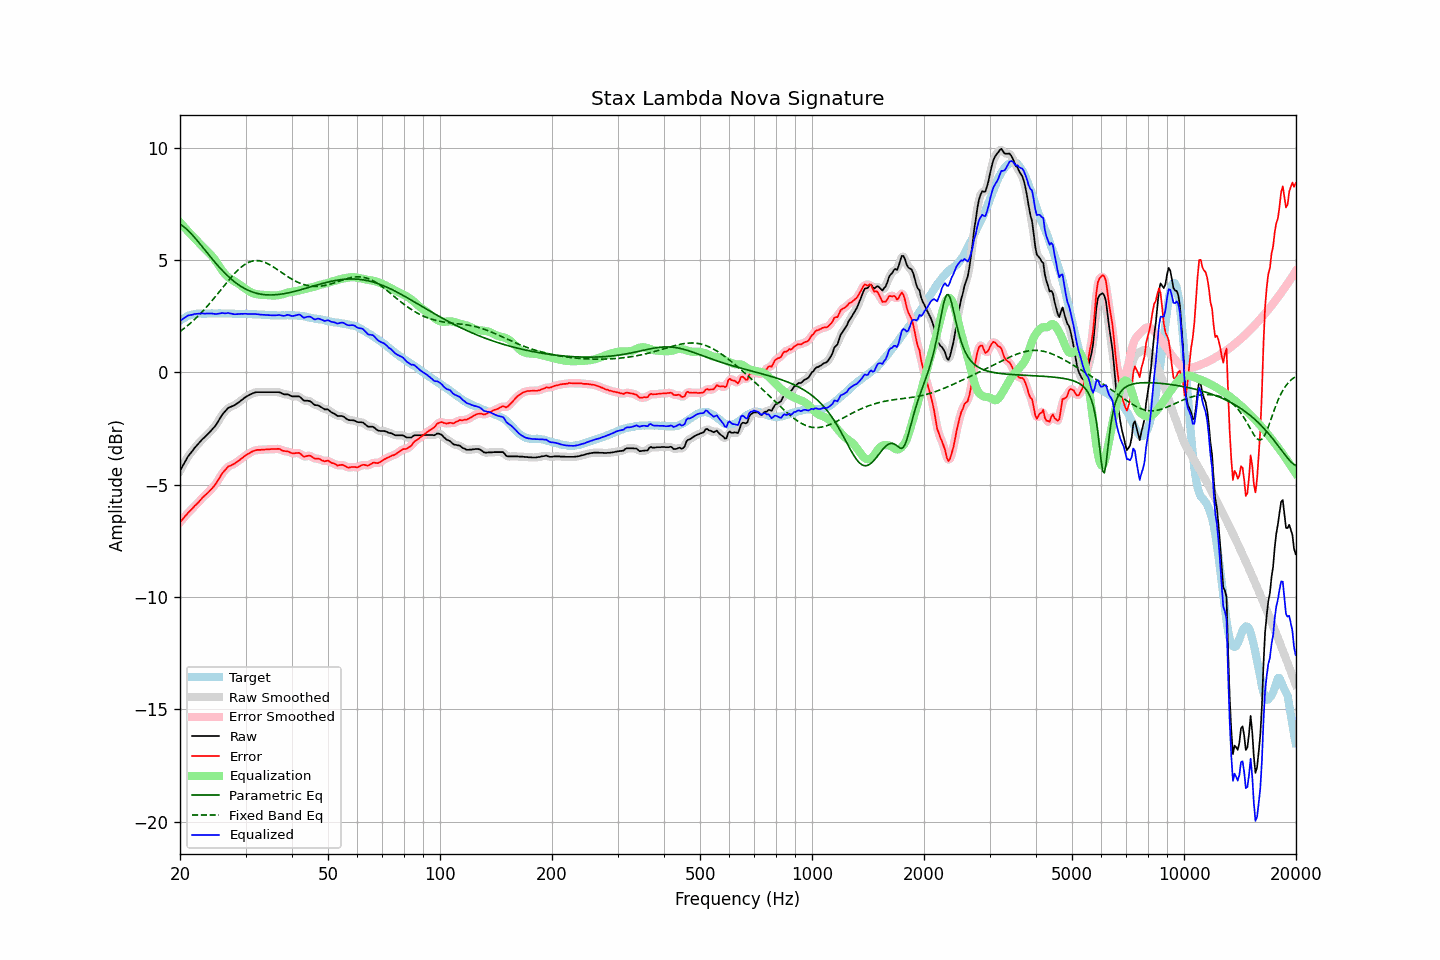

Values plotted in this chart, from the file beside it:
frequency, raw, error, smoothed, error_smoothed, equalization, parametric_eq, fixed_band_eq, equalized_raw, equalized_smoothed, target
20.00, -4.39, -6.68, -4.39, -6.68, 6.67, 6.59, 1.81, 2.29, 2.28, 2.29
20.20, -4.26, -6.60, -4.25, -6.59, 6.59, 6.55, 1.86, 2.34, 2.34, 2.34
20.40, -4.12, -6.52, -4.12, -6.51, 6.51, 6.49, 1.92, 2.39, 2.39, 2.39
20.61, -4.00, -6.42, -4.00, -6.43, 6.43, 6.44, 1.97, 2.43, 2.43, 2.42
20.81, -3.87, -6.35, -3.87, -6.34, 6.35, 6.38, 2.03, 2.48, 2.48, 2.47
21.02, -3.75, -6.26, -3.76, -6.26, 6.27, 6.31, 2.09, 2.52, 2.51, 2.51
21.23, -3.66, -6.19, -3.66, -6.19, 6.19, 6.24, 2.15, 2.54, 2.54, 2.53
21.44, -3.57, -6.12, -3.56, -6.11, 6.12, 6.16, 2.21, 2.55, 2.55, 2.55
21.66, -3.48, -6.05, -3.47, -6.04, 6.04, 6.08, 2.28, 2.56, 2.57, 2.57
21.87, -3.37, -5.96, -3.38, -5.97, 5.97, 6.00, 2.35, 2.59, 2.58, 2.58
22.09, -3.30, -5.90, -3.30, -5.90, 5.89, 5.92, 2.41, 2.60, 2.60, 2.60
22.31, -3.22, -5.83, -3.21, -5.82, 5.82, 5.83, 2.48, 2.60, 2.60, 2.61
22.54, -3.14, -5.75, -3.13, -5.75, 5.74, 5.75, 2.55, 2.61, 2.61, 2.61
22.76, -3.06, -5.67, -3.06, -5.67, 5.67, 5.66, 2.63, 2.61, 2.61, 2.61
22.99, -2.98, -5.58, -2.98, -5.59, 5.60, 5.57, 2.70, 2.62, 2.61, 2.60
23.22, -2.92, -5.52, -2.91, -5.51, 5.53, 5.48, 2.78, 2.61, 2.61, 2.60
23.45, -2.85, -5.45, -2.85, -5.45, 5.46, 5.39, 2.86, 2.61, 2.61, 2.60
23.69, -2.78, -5.39, -2.78, -5.38, 5.39, 5.30, 2.94, 2.61, 2.61, 2.61
23.92, -2.71, -5.32, -2.70, -5.32, 5.31, 5.22, 3.02, 2.61, 2.61, 2.61
24.16, -2.63, -5.24, -2.63, -5.24, 5.24, 5.13, 3.11, 2.61, 2.61, 2.61
24.40, -2.54, -5.17, -2.55, -5.16, 5.16, 5.04, 3.19, 2.61, 2.61, 2.62
24.65, -2.47, -5.08, -2.47, -5.08, 5.07, 4.96, 3.28, 2.60, 2.60, 2.61
24.89, -2.38, -5.00, -2.38, -4.99, 4.97, 4.87, 3.36, 2.59, 2.60, 2.61
25.14, -2.27, -4.89, -2.27, -4.89, 4.87, 4.79, 3.45, 2.60, 2.60, 2.61
25.39, -2.15, -4.78, -2.16, -4.77, 4.76, 4.71, 3.54, 2.61, 2.61, 2.62
25.65, -2.04, -4.66, -2.03, -4.65, 4.66, 4.63, 3.63, 2.62, 2.62, 2.62
25.91, -1.92, -4.53, -1.92, -4.54, 4.55, 4.55, 3.72, 2.63, 2.63, 2.61
26.16, -1.82, -4.44, -1.83, -4.44, 4.45, 4.48, 3.81, 2.63, 2.63, 2.61
26.43, -1.75, -4.36, -1.74, -4.35, 4.37, 4.40, 3.90, 2.62, 2.63, 2.61
26.69, -1.67, -4.28, -1.66, -4.27, 4.29, 4.33, 3.99, 2.63, 2.63, 2.61
26.96, -1.59, -4.20, -1.60, -4.21, 4.23, 4.27, 4.07, 2.64, 2.63, 2.61
27.23, -1.56, -4.17, -1.55, -4.17, 4.17, 4.20, 4.16, 2.62, 2.62, 2.61
27.50, -1.53, -4.14, -1.52, -4.13, 4.13, 4.14, 4.24, 2.60, 2.60, 2.61
27.77, -1.50, -4.10, -1.50, -4.10, 4.09, 4.08, 4.32, 2.59, 2.59, 2.60
28.05, -1.47, -4.07, -1.46, -4.06, 4.04, 4.02, 4.40, 2.58, 2.58, 2.60
28.33, -1.42, -4.01, -1.42, -4.01, 4.00, 3.96, 4.48, 2.59, 2.58, 2.59
28.62, -1.37, -3.96, -1.37, -3.96, 3.96, 3.91, 4.55, 2.59, 2.59, 2.59
28.90, -1.32, -3.92, -1.31, -3.91, 3.91, 3.86, 4.61, 2.59, 2.59, 2.60
29.19, -1.26, -3.85, -1.26, -3.86, 3.86, 3.82, 4.67, 2.60, 2.60, 2.59
29.48, -1.21, -3.81, -1.20, -3.80, 3.80, 3.77, 4.73, 2.60, 2.60, 2.60
29.78, -1.15, -3.74, -1.15, -3.74, 3.75, 3.73, 4.78, 2.60, 2.60, 2.59
30.08, -1.10, -3.70, -1.10, -3.70, 3.70, 3.70, 4.83, 2.60, 2.60, 2.60
30.38, -1.06, -3.65, -1.05, -3.65, 3.65, 3.66, 4.87, 2.59, 2.59, 2.59
30.68, -1.02, -3.61, -1.02, -3.61, 3.61, 3.63, 4.90, 2.59, 2.59, 2.59
30.99, -0.98, -3.57, -0.98, -3.57, 3.57, 3.60, 4.93, 2.59, 2.59, 2.59
31.30, -0.95, -3.53, -0.94, -3.53, 3.53, 3.57, 4.95, 2.59, 2.59, 2.58
31.61, -0.92, -3.50, -0.92, -3.50, 3.51, 3.55, 4.96, 2.59, 2.59, 2.58
31.93, -0.90, -3.48, -0.90, -3.48, 3.48, 3.53, 4.97, 2.59, 2.59, 2.58
32.24, -0.89, -3.46, -0.89, -3.46, 3.47, 3.51, 4.97, 2.58, 2.58, 2.57
32.57, -0.89, -3.46, -0.88, -3.46, 3.46, 3.49, 4.96, 2.57, 2.57, 2.57
32.89, -0.89, -3.46, -0.89, -3.45, 3.45, 3.48, 4.95, 2.56, 2.56, 2.57
33.22, -0.89, -3.45, -0.89, -3.45, 3.44, 3.46, 4.93, 2.56, 2.56, 2.56
33.55, -0.89, -3.45, -0.89, -3.45, 3.44, 3.46, 4.91, 2.55, 2.55, 2.56
33.89, -0.89, -3.44, -0.89, -3.44, 3.44, 3.45, 4.88, 2.55, 2.55, 2.55
34.23, -0.89, -3.44, -0.89, -3.44, 3.43, 3.44, 4.85, 2.55, 2.55, 2.55
34.57, -0.89, -3.43, -0.89, -3.43, 3.43, 3.44, 4.81, 2.54, 2.54, 2.54
34.92, -0.89, -3.43, -0.89, -3.42, 3.42, 3.44, 4.77, 2.54, 2.54, 2.54
35.27, -0.89, -3.42, -0.89, -3.42, 3.42, 3.44, 4.73, 2.53, 2.53, 2.53
35.62, -0.89, -3.42, -0.89, -3.42, 3.41, 3.44, 4.69, 2.53, 2.53, 2.53
35.97, -0.89, -3.42, -0.89, -3.42, 3.42, 3.45, 4.64, 2.53, 2.53, 2.53
... 635 more rows
